2-way image classification set "dataset_spectrograms" from GitHub (sanafathima-00/AI-Based-Early-Detection-of-Alzheimer-s-from-Patient-Speech); label vocabulary: cognitively impaired, normal.

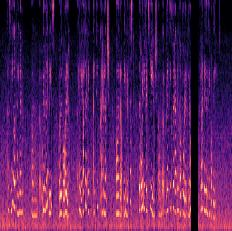
Label: cognitively impaired

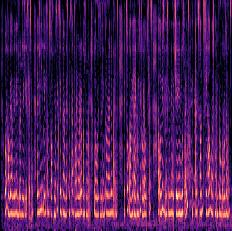
Label: normal

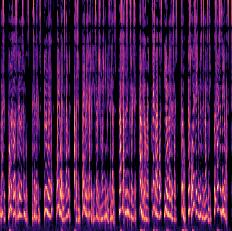
Label: normal

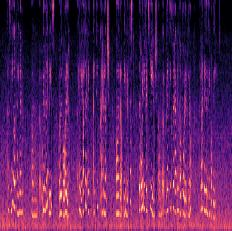
Label: cognitively impaired

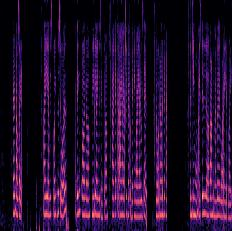
Label: cognitively impaired

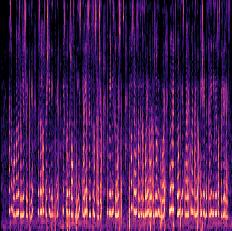
Label: normal
